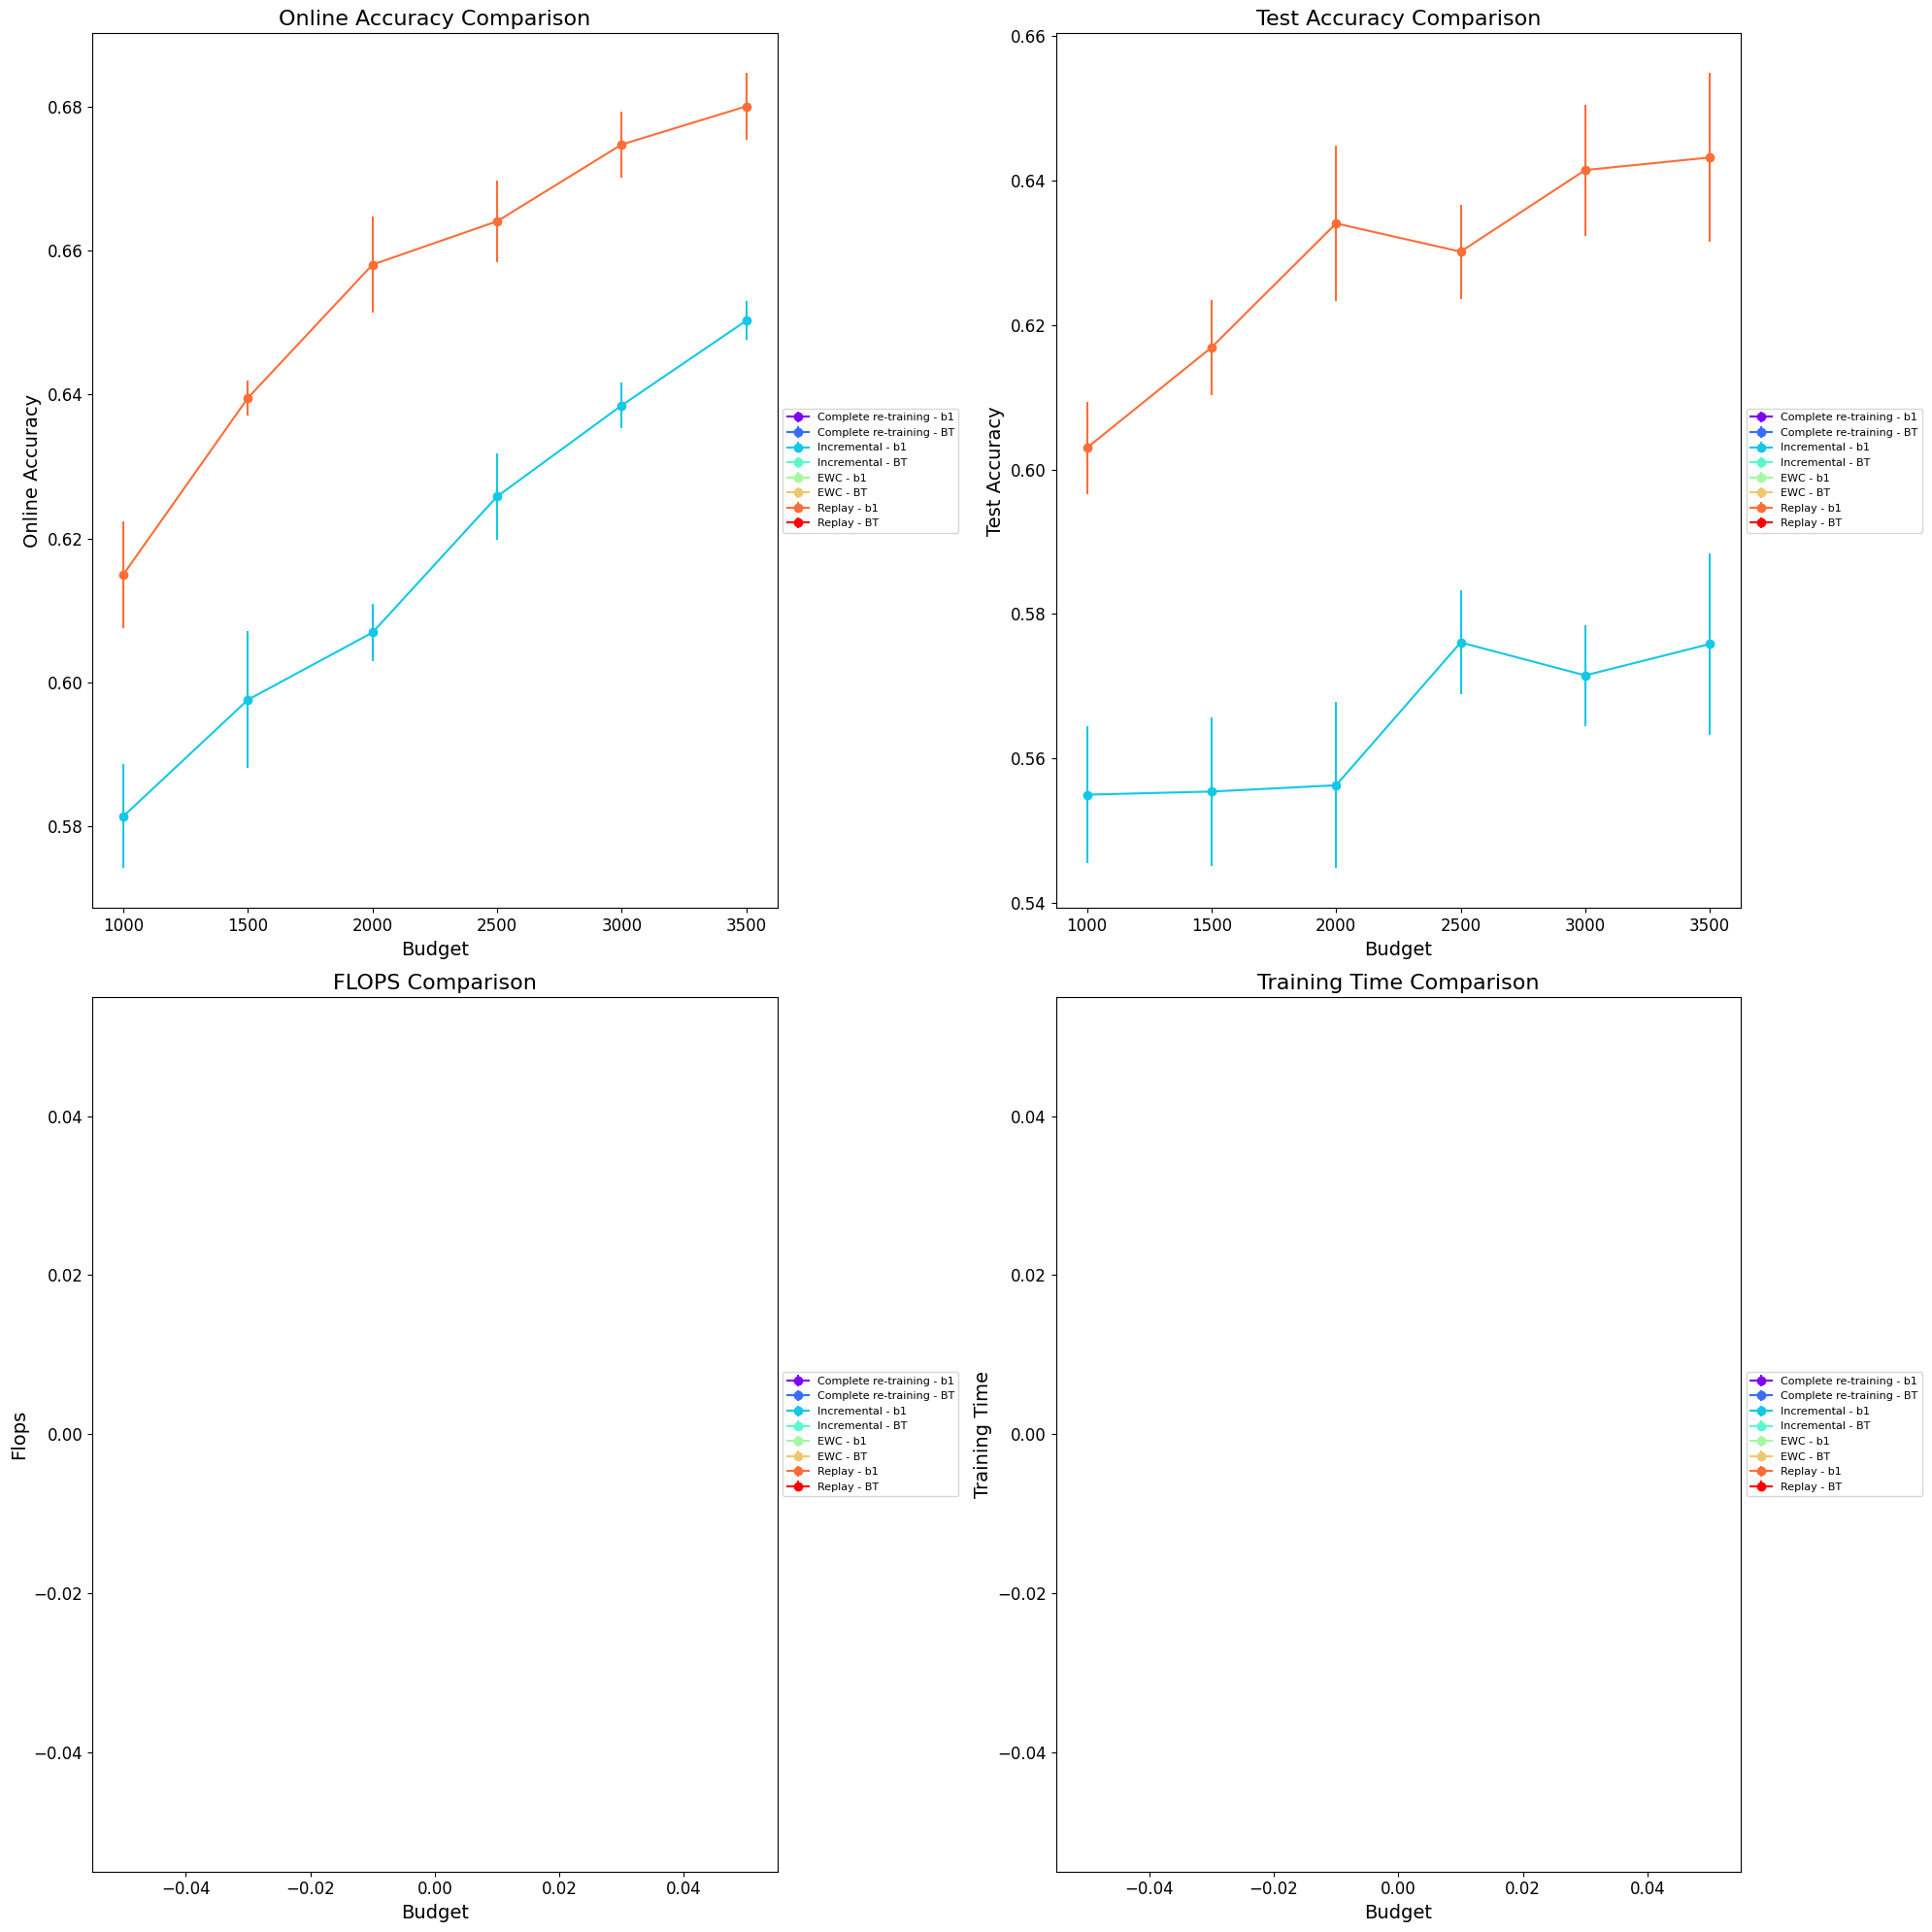

The table this chart was drawn from, first rows:
Id, Creation Time, Owner, Tags, Group Tags, args/seed, args/retrain_freq, args/budget, args/strategy, test/test_gold_acc (last), online/1000-gold_0 (average), online/1500-gold_0 (average), online/2000-gold_0 (average), online/2500-gold_0 (average), online/3000-gold_0 (average), online/3500-gold_0 (average), args/learning_rate, args/buffer_percent, args/buffer_policy_parameter, train/total_flops, train/total_time_elapsed, train/total_flops (last), train/total_time_elapsed (last), args/incremental
ON-2947, 2024-07-17 14:17:20, shriram, ["BATCH_INC_LINEAR"], ["BP_rf100","rf100"], 2, 100, 2500, b1, 0.5834, , , , 0.6311, , , 5.0E-4, 0.0, default, , , , , yes
ON-2946, 2024-07-17 14:17:13, shriram, ["BATCH_INC_LINEAR"], ["BP_rf100","rf100"], 0, 100, 2500, b1, 0.5691, , , , 0.6194, , , 5.0E-4, 0.0, default, , , , , yes
ON-2914, 2024-07-17 14:13:46, shriram, ["BATCH_INC_LINEAR"], ["BP_rf100","rf100"], 1, 100, 2000, b1, 0.5632, , , 0.6106, , , , 5.0E-4, 0.0, default, , , , , yes
ON-2871, 2024-07-17 14:09:06, shriram, ["BATCH_INC_LINEAR"], ["BP_rf100","rf100"], 1, 100, 2500, b1, 0.5756, , , , 0.627, , , 5.0E-4, 0.0, default, , , , , yes
ON-2847, 2024-07-17 14:06:29, shriram, ["BATCH_INC_LINEAR"], ["BP_rf100","rf100"], 1, 100, 1500, b1, 0.5482, , 0.588, , , , , 5.0E-4, 0.0, default, , , , , yes
ON-2844, 2024-07-17 14:06:09, shriram, ["BATCH_INC_LINEAR"], ["BP_rf100","rf100"], 0, 100, 3500, b1, 0.5828, , , , , , 0.6472, 5.0E-4, 0.0, default, , , , , yes
ON-2823, 2024-07-17 14:03:49, shriram, ["BATCH_INC_LINEAR"], ["BP_rf100","rf100"], 0, 100, 1500, b1, 0.5671, , 0.6071, , , , , 5.0E-4, 0.0, default, , , , , yes
ON-2804, 2024-07-17 14:01:16, shriram, ["BATCH_INC_LINEAR"], ["BP_rf100","rf100"], 2, 100, 1500, b1, 0.5508, , 0.5976, , , , , 5.0E-4, 0.0, default, , , , , yes
ON-2793, 2024-07-17 13:59:27, shriram, ["BATCH_INC_LINEAR"], ["BP_rf100","rf100"], 1, 100, 1000, b1, 0.5561, 0.5796, , , , , , 5.0E-4, 0.0, default, , , , , yes
ON-2779, 2024-07-17 13:57:21, shriram, ["BATCH_INC_LINEAR"], ["BP_rf100","rf100"], 2, 100, 1000, b1, 0.545, 0.5753, , , , , , 5.0E-4, 0.0, default, , , , , yes
ON-2758, 2024-07-17 13:54:58, shriram, ["BATCH_INC_LINEAR"], ["BP_rf100","rf100"], 1, 100, 3500, b1, 0.5834, , , , , , 0.6524, 5.0E-4, 0.0, default, , , , , yes
ON-2728, 2024-07-17 13:51:38, shriram, ["BATCH_INC_LINEAR"], ["BP_rf100","rf100"], 0, 100, 2000, b1, 0.5626, , , 0.6074, , , , 5.0E-4, 0.0, default, , , , , yes
ON-2684, 2024-07-17 13:47:03, shriram, ["BATCH_INC_LINEAR"], ["BP_rf100","rf100"], 1, 100, 3000, b1, 0.573, , , , , 0.6351, , 5.0E-4, 0.0, default, , , , , yes
ON-2648, 2024-07-17 13:42:59, shriram, ["BATCH_INC_LINEAR"], ["BP_rf100","rf100"], 2, 100, 2000, b1, 0.543, , , 0.6028, , , , 5.0E-4, 0.0, default, , , , , yes
ON-2608, 2024-07-17 13:38:38, shriram, ["BATCH_INC_LINEAR"], ["BP_rf100","rf100"], 0, 100, 3000, b1, 0.5776, , , , , 0.6414, , 5.0E-4, 0.0, default, , , , , yes
ON-2573, 2024-07-17 13:34:18, shriram, ["BATCH_INC_LINEAR"], ["BP_rf100","rf100"], 2, 100, 3500, b1, 0.5613, , , , , , 0.6512, 5.0E-4, 0.0, default, , , , , yes
ON-2567, 2024-07-17 13:33:38, shriram, ["BATCH_INC_LINEAR"], ["BP_rf100","rf100"], 0, 100, 1000, b1, 0.5639, 0.5894, , , , , , 5.0E-4, 0.0, default, , , , , yes
ON-2549, 2024-07-17 13:31:40, shriram, ["BATCH_INC_LINEAR"], ["BP_rf100","rf100"], 2, 100, 3000, b1, 0.5639, , , , , 0.6389, , 5.0E-4, 0.0, default, , , , , yes
ON-1747, 2024-07-10 12:19:49, shriram, ["BATCH_INC_LINEAR"], ["BP_rf100","rf100"], 2, 100, 2500, b1, 0.6369, , , , 0.6703, , , 5.0E-4, 1.0, default, , , , , yes
ON-1746, 2024-07-10 12:19:43, shriram, ["BATCH_INC_LINEAR"], ["BP_rf100","rf100"], 2, 100, 2000, b1, 0.633, , , 0.6628, , , , 5.0E-4, 1.0, default, , , , , yes
ON-1741, 2024-07-10 12:19:06, shriram, ["BATCH_INC_LINEAR"], ["BP_rf100","rf100"], 0, 100, 3000, b1, 0.6519, , , , , 0.6752, , 5.0E-4, 1.0, default, , , , , yes
ON-1737, 2024-07-10 12:18:38, shriram, ["BATCH_INC_LINEAR"], ["BP_rf100","rf100"], 1, 100, 1000, b1, 0.6082, 0.6227, , , , , , 5.0E-4, 1.0, default, , , , , yes
ON-1732, 2024-07-10 12:18:14, shriram, ["BATCH_INC_LINEAR"], ["BP_rf100","rf100"], 0, 100, 2000, b1, 0.6239, , , 0.6504, , , , 5.0E-4, 1.0, default, , , , , yes
ON-1731, 2024-07-10 12:18:08, shriram, ["BATCH_INC_LINEAR"], ["BP_rf100","rf100"], 2, 100, 1500, b1, 0.6108, , 0.6409, , , , , 5.0E-4, 1.0, default, , , , , yes
ON-1730, 2024-07-10 12:18:01, shriram, ["BATCH_INC_LINEAR"], ["BP_rf100","rf100"], 0, 100, 1500, b1, 0.6239, , 0.6409, , , , , 5.0E-4, 1.0, default, , , , , yes
ON-1729, 2024-07-10 12:17:53, shriram, ["BATCH_INC_LINEAR"], ["BP_rf100","rf100"], 1, 100, 3500, b1, 0.6297, , , , , , 0.6749, 5.0E-4, 1.0, default, , , , , yes
ON-1728, 2024-07-10 12:17:44, shriram, ["BATCH_INC_LINEAR"], ["BP_rf100","rf100"], 2, 100, 3500, b1, 0.6506, , , , , , 0.6839, 5.0E-4, 1.0, default, , , , , yes
ON-1726, 2024-07-10 12:17:34, shriram, ["BATCH_INC_LINEAR"], ["BP_rf100","rf100"], 2, 100, 1000, b1, 0.5958, 0.6144, , , , , , 5.0E-4, 1.0, default, , , , , yes
ON-1715, 2024-07-10 12:16:41, shriram, ["BATCH_INC_LINEAR"], ["BP_rf100","rf100"], 1, 100, 1500, b1, 0.616, , 0.6368, , , , , 5.0E-4, 1.0, default, , , , , yes
ON-1713, 2024-07-10 12:16:25, shriram, ["BATCH_INC_LINEAR"], ["BP_rf100","rf100"], 1, 100, 2500, b1, 0.6239, , , , 0.659, , , 5.0E-4, 1.0, default, , , , , yes
ON-1712, 2024-07-10 12:16:17, shriram, ["BATCH_INC_LINEAR"], ["BP_rf100","rf100"], 0, 100, 3500, b1, 0.6493, , , , , , 0.6814, 5.0E-4, 1.0, default, , , , , yes
ON-1701, 2024-07-10 12:15:20, shriram, ["BATCH_INC_LINEAR"], ["BP_rf100","rf100"], 2, 100, 3000, b1, 0.6369, , , , , 0.679, , 5.0E-4, 1.0, default, , , , , yes
ON-1697, 2024-07-10 12:14:56, shriram, ["BATCH_INC_LINEAR"], ["BP_rf100","rf100"], 0, 100, 1000, b1, 0.605, 0.6079, , , , , , 5.0E-4, 1.0, default, , , , , yes
ON-1694, 2024-07-10 12:14:36, shriram, ["BATCH_INC_LINEAR"], ["BP_rf100","rf100"], 1, 100, 2000, b1, 0.6454, , , 0.661, , , , 5.0E-4, 1.0, default, , , , , yes
ON-1686, 2024-07-10 12:13:57, shriram, ["BATCH_INC_LINEAR"], ["BP_rf100","rf100"], 0, 100, 2500, b1, 0.6297, , , , 0.663, , , 5.0E-4, 1.0, default, , , , , yes
ON-1682, 2024-07-10 12:13:33, shriram, ["BATCH_INC_LINEAR"], ["BP_rf100","rf100"], 1, 100, 3000, b1, 0.6356, , , , , 0.6699, , 5.0E-4, 1.0, default, , , , , yes
